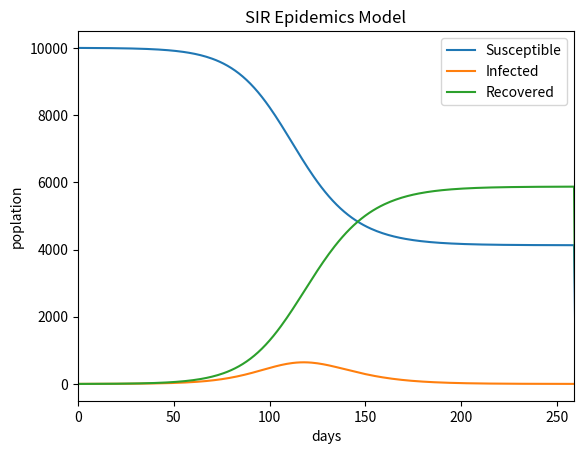

Here is the Python script that generated this plot:
# -*- coding: utf-8 -*-
"""
感染症シミュレーション（SIRモデル）
Created on Sat Mar 15 14:00:00 2020
@author: Kazunori Asada
"""

import datetime
import matplotlib.pyplot as plt
import numpy as np

# 常微分方程式（SIR）
def ODE_SIR(s0, i0, r0, infR, recR):
    dSdt = -infR * s0 * i0;
    dIdt = infR * s0 * i0 - recR * i0;
    dRdt = recR * i0;
    s1 = s0 + dSdt;
    i1 = i0 + dIdt;
    r1 = r0 + dRdt;
    return s1, i1, r1
    
days = 365
# 配列変数
Susceptible = np.zeros(days + 1) # 感受者数
Infected = np.zeros(days + 1) # 感染者数
Recovered = np.zeros(days + 1) # 回復者数

# 初期値
Population = 10000 # 人口
InfectionRate = 0.21 # 感染率
RecoverRate = 0.14 # 快復率
Infected[0] = 1.0 / Population # 初期感染者数
Susceptible[0] = 1.0 - Infected[0] # 初期感受者数
Recovered[0] = 0.0 # 初期快復者数
PeakPatient = 0.0 #ピーク時の患者数
PeakDay = 0 # ピークまでの日数

R0 = InfectionRate / RecoverRate # 基本再生産数

for t in range(days):
    Susceptible[t + 1], Infected[t + 1], Recovered[t + 1] = ODE_SIR(Susceptible[t], Infected[t], Recovered[t], InfectionRate, RecoverRate)
    if Infected[t + 1] < 1.0 / Population:
        break
    if PeakPatient == 0.0 and Infected[t + 1] < Infected[t]:
        PeakPatient = Infected[t]
        PeakDay = t
    
Infected *= Population
Susceptible *= Population
Recovered *= Population
TerminateDay = t + 1
PeakPatient *= Population
TotalInfection = Recovered[TerminateDay] # 総感染者数

# 2020/01/16に日本国内で初の感染者が確認されてからの経過日数
ElapsedDays = (datetime.datetime.today() - datetime.datetime(2020, 1, 16)).days

# -- プロット
X = np.zeros(days + 1)
for t in range(days + 1):
    X[t] = t
    
plt.title("SIR Epidemics Model")
plt.xlabel("days")
plt.ylabel("poplation")
plt.plot(X, Susceptible, label="Susceptible")
plt.plot(X, Infected, label = "Infected")
plt.plot(X, Recovered, label = "Recovered")
plt.xlim(0, TerminateDay)
if ElapsedDays < TerminateDay:
    plt.vlines(ElapsedDays, 0, Population, 'red', linestyles='dashed', label='today')
    plt.text(ElapsedDays +2, Population/2, 'Today', rotation=90, verticalalignment='center')
plt.legend()
plt.show()
print("Basic reproduction number (R0): ", R0)
print("Number of infected people: %d/%d (%d%%)" % (TotalInfection, Population, TotalInfection * 100.0 / Population))
print("Peak: %d patients, day %d" % (PeakPatient, PeakDay))
print("Outbreak End: day", TerminateDay)
